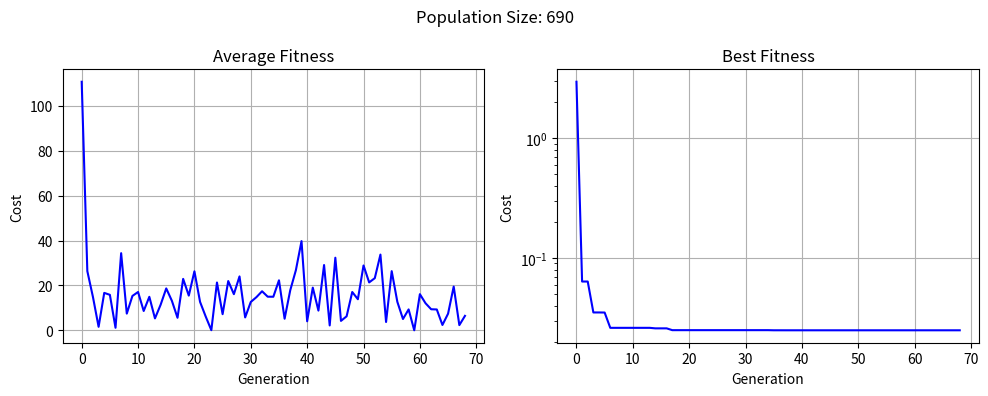
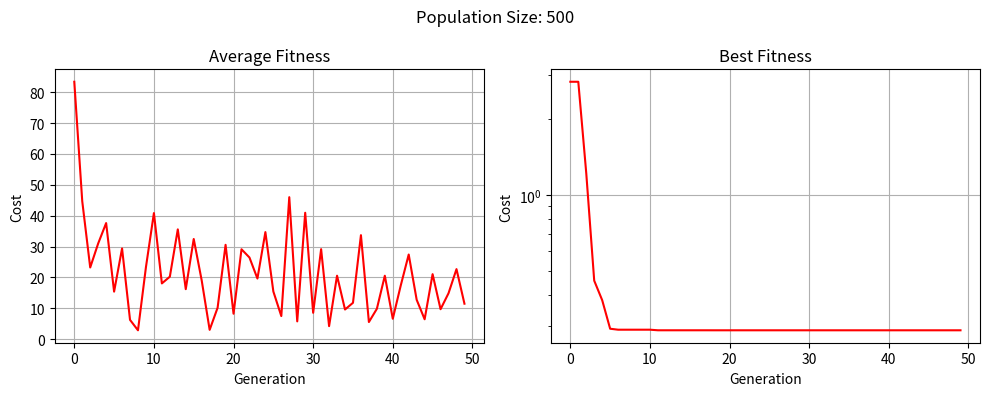
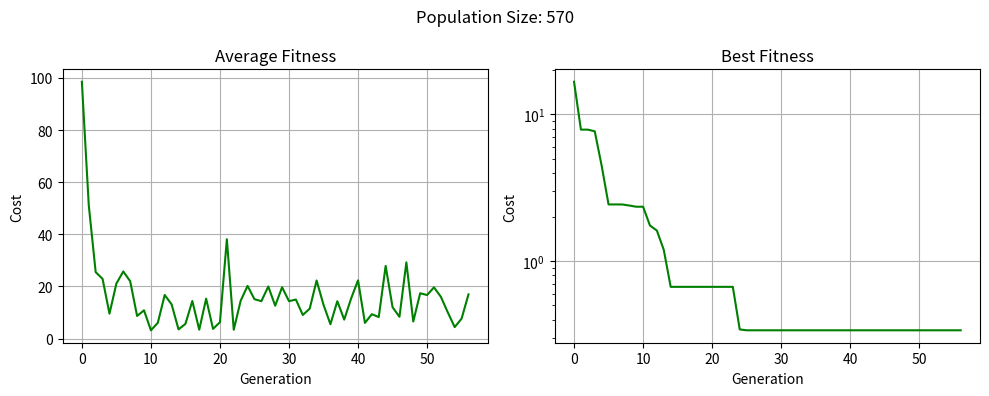
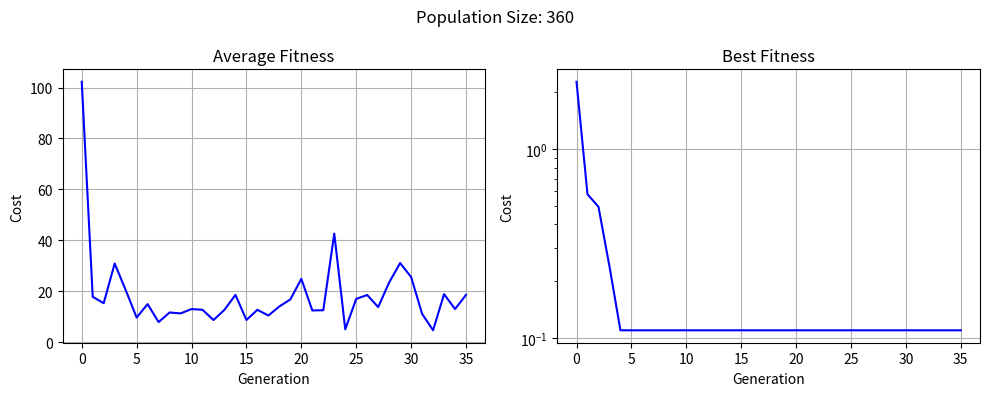
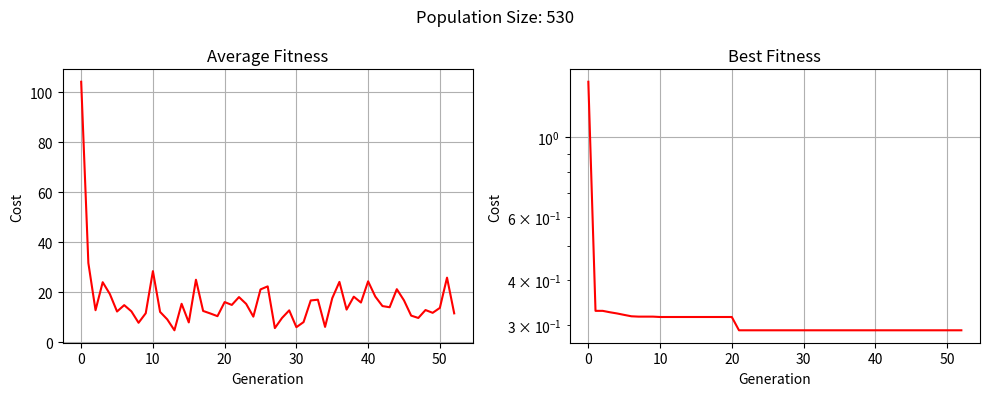
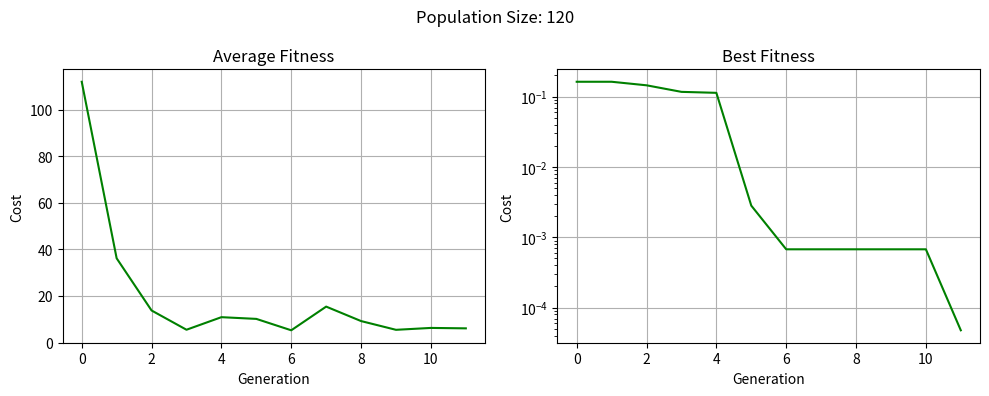
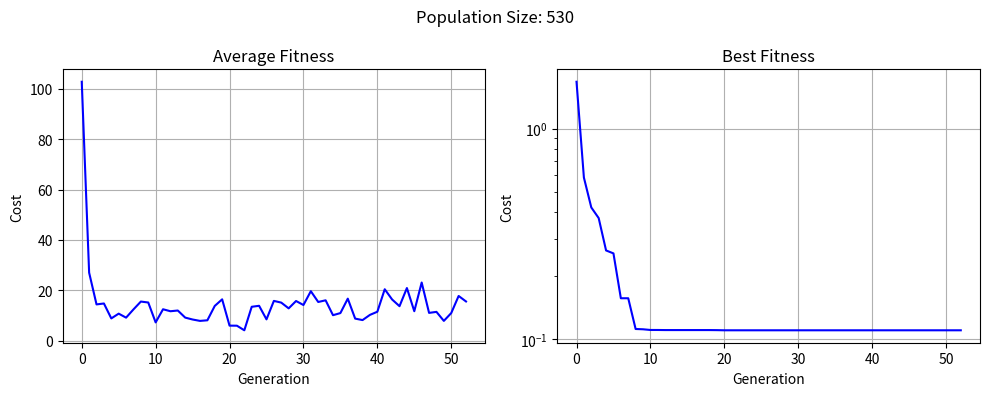
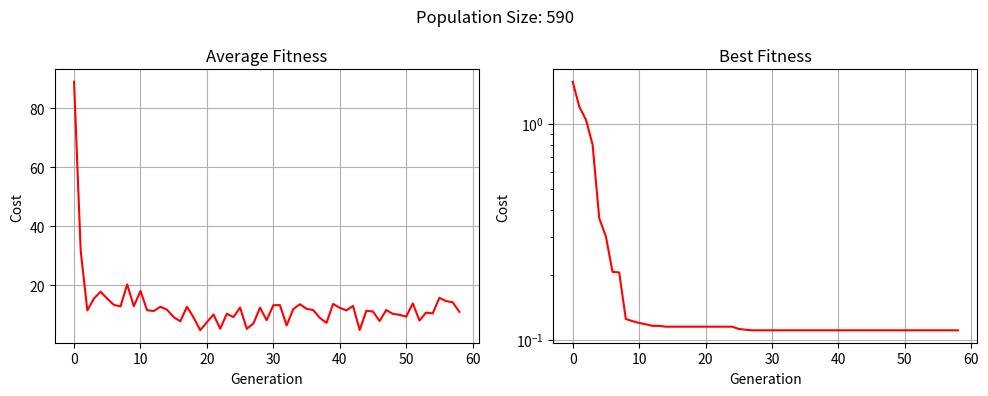
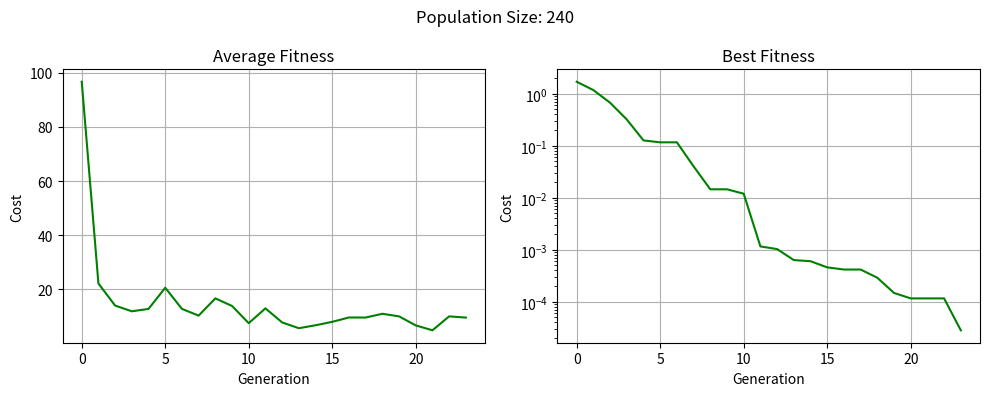

Reproduce these figures in Python, in order.
# -*- coding: utf-8 -*-


import random
import numpy as np
import matplotlib.pyplot as plt
from mpl_toolkits.mplot3d import Axes3D

pi = 3.14159265359

all_avg_list = []
all_best_list = []
generations_list = []



def bin_encode(chromosome, bin_step, min_val, precision):
    ret = ""
    for gene in chromosome:
        val = int(round((gene - min_val) / bin_step))
        ret += bin(val)[2:].zfill(precision)  
    return ret


def bin_encode_chromosomes(chromosomes, precision, max_val, min_val):
    bin_step = (max_val - min_val) / (2**precision - 1)
    return [bin_encode(ind, bin_step, min_val, precision) for ind in chromosomes]


def bin_decode(chromosome, bin_step, min_val, precision):
    ret = []
    for i in range(0, len(chromosome), precision):
        bits = chromosome[i:i + precision]
        val = int(bits, 2)
        real_val = val * bin_step + min_val
        ret.append(real_val)
    return ret


def bin_decode_chromosomes(chromosomes, precision, max_val, min_val):
    bin_step = (max_val - min_val) / (2**precision - 1)
    return [bin_decode(ind, bin_step, min_val, precision) for ind in chromosomes]



def generate_initial_population(length, max_val, min_val, pop_size):
    return [[random.uniform(min_val, max_val) for _ in range(length)] for _ in range(pop_size)]


def population_stats(costs):
    return costs[0], sum(costs) / len(costs)



def rank_chromosomes(cost_func, chromosomes):
    """Rank individuals by fitness (lower = better)"""
    costs = [cost_func(ind) for ind in chromosomes]
    ranked = sorted(zip(chromosomes, costs), key=lambda x: x[1])
    chromosomes_sorted, costs_sorted = zip(*ranked)
    return list(chromosomes_sorted), list(costs_sorted)


def natural_selection(chromosomes, n_keep):
    return chromosomes[:n_keep]


def roulette_selection(parents):
    pairs = []
    for _ in range(0, len(parents), 2):
        weights = [(len(parents) - i) * random.random() for i in range(len(parents))]
        # Find two best weighted individuals
        max1 = weights.index(max(weights))
        weights[max1] = -1
        max2 = weights.index(max(weights))
        pairs.append([parents[max1], parents[max2]])
    return pairs




def one_point_crossover(pairs):
    children = []
    for parent1, parent2 in pairs:
        point = random.randint(1, len(parent1) - 1)
        child1 = parent1[:point] + parent2[point:]
        child2 = parent2[:point] + parent1[point:]
        children.extend([child1, child2])
    return children


def two_point_crossover(pairs):
    children = []
    for parent1, parent2 in pairs:
        p1 = random.randint(0, len(parent1) - 1)
        p2 = random.randint(0, len(parent1) - 1)
        start, end = min(p1, p2), max(p1, p2)
        child1 = parent1[:start] + parent2[start:end] + parent1[end:]
        child2 = parent2[:start] + parent1[start:end] + parent2[end:]
        children.extend([child1, child2])
    return children



def inversion_mutation(chromosomes, mutation_rate):
    mutated = []
    for chrom in chromosomes:
        if random.random() < mutation_rate:
            i = random.randint(0, len(chrom) - 1)
            j = random.randint(0, len(chrom) - 1)
            start, end = min(i, j), max(i, j)
            mutated_part = chrom[start:end][::-1]
            new_chrom = chrom[:start] + mutated_part + chrom[end:]
            mutated.append(new_chrom)
        else:
            mutated.append(chrom)
    return mutated


def bitflip_mutation(chromosomes, mutation_rate):
    """Classic bit-flip mutation"""
    mutated = []
    for chrom in chromosomes:
        if random.random() < mutation_rate:
            pos = random.randint(0, len(chrom) - 1)
            flipped_bit = '1' if chrom[pos] == '0' else '0'
            new_chrom = chrom[:pos] + flipped_bit + chrom[pos+1:]
            mutated.append(new_chrom)
        else:
            mutated.append(chrom)
    return mutated




def apply_elitism(best_old, new_population, elitism_rate, pop_size):
    n_elite = int(pop_size * elitism_rate)
    return best_old[:n_elite] + new_population[:pop_size - n_elite]



def sphere_function(individual):
    x, y = individual
    return x**2 + y**2


def levy_function(individual):
    x, y = individual
    term1 = (np.sin(3 * np.pi * x))**2
    term2 = (x - 1)**2 * (1 + (np.sin(3 * np.pi * y))**2)
    term3 = (y - 1)**2 * (1 + (np.sin(2 * np.pi * y))**2)
    return term1 + term2 + term3



def genetic_algorithm(
    cost_func,
    search_range,
    population_size,
    mutation_rate=0.3,
    elitism_rate=0.1,
    chromosome_length=2,
    precision=16,
    max_generations=500
):
    min_val, max_val = search_range

    avg_history = []
    best_history = []
    stagnation_count = 0
    best_fitness = float('inf')

    population = generate_initial_population(chromosome_length, max_val, min_val, population_size)

    for generation in range(max_generations):
        ranked_pop, costs = rank_chromosomes(cost_func, population)
        best_fit, avg_fit = population_stats(costs)

        print(f"Gen {generation+1:3d} | Avg: {avg_fit:8.4f} | Best: {best_fit:8.4f} | "
              f"x,y = [{ranked_pop[0][0]:.4f}, {ranked_pop[0][1]:.4f}]")

        avg_history.append(avg_fit)
        best_history.append(best_fit)

        if best_fit < 1e-4:
            print(f"\nSolution found! x,y = [{ranked_pop[0][0]:.6f}, {ranked_pop[0][1]:.6f}]")
            save_results(avg_history, best_history, generation)
            return

        if best_fit >= best_fitness:
            stagnation_count += 1
        else:
            best_fitness = best_fit
            stagnation_count = 0

        if stagnation_count > 30:
            print(f"\nConverged (no improvement). Best: x,y = [{ranked_pop[0][0]:.6f}, {ranked_pop[0][1]:.6f}]")
            save_results(avg_history, best_history, generation)
            return

        binary_pop = bin_encode_chromosomes(ranked_pop, precision, max_val, min_val)
        pairs = roulette_selection(binary_pop)
        offspring = two_point_crossover(pairs)
        offspring = inversion_mutation(offspring, mutation_rate)

        population = bin_decode_chromosomes(offspring, precision, max_val, min_val)

        population = apply_elitism(ranked_pop, population, elitism_rate, population_size)

    print(f"\nMax generations reached. Best: x,y = [{ranked_pop[0][0]:.6f}, {ranked_pop[0][1]:.6f}]")
    save_results(avg_history, best_history, max_generations)


def save_results(avg_hist, best_hist, gens):
    all_avg_list.append(avg_hist)
    all_best_list.append(best_hist)
    generations_list.append(gens)


def plot_convergence():
    colors = ['blue', 'red', 'green', 'purple', 'orange']
    for i, (avg, best, gens) in enumerate(zip(all_avg_list, all_best_list, generations_list)):
        plt.figure(figsize=(10, 4))

        plt.subplot(1, 2, 1)
        plt.plot(avg, label=f'Run {i+1}', color=colors[i])
        plt.title('Average Fitness')
        plt.xlabel('Generation')
        plt.ylabel('Cost')
        plt.grid(True)

        plt.subplot(1, 2, 2)
        plt.plot(best, label=f'Run {i+1}', color=colors[i])
        plt.title('Best Fitness')
        plt.xlabel('Generation')
        plt.ylabel('Cost')
        plt.yscale('log')
        plt.grid(True)

        plt.suptitle(f'Population Size: {len(avg)*10}')  # Rough estimate
        plt.tight_layout()
        plt.show()



if __name__ == "__main__":
    pop_sizes = [20, 50, 100]

    for size in pop_sizes:
        print(f"\n{'='*60}")
        print(f"RUNNING WITH POPULATION SIZE = {size}")
        print(f"{'='*60}\n")
        for run in range(3):  # 3 runs per size
            print(f"--- Run {run+1} ---")
            genetic_algorithm(
                cost_func=levy_function,
                search_range=(-10, 10),
                population_size=size,
                mutation_rate=0.4,
                elitism_rate=0.1,
                precision=16,
                max_generations=400
            )

        plot_convergence()
        all_avg_list.clear()
        all_best_list.clear()
        generations_list.clear()
